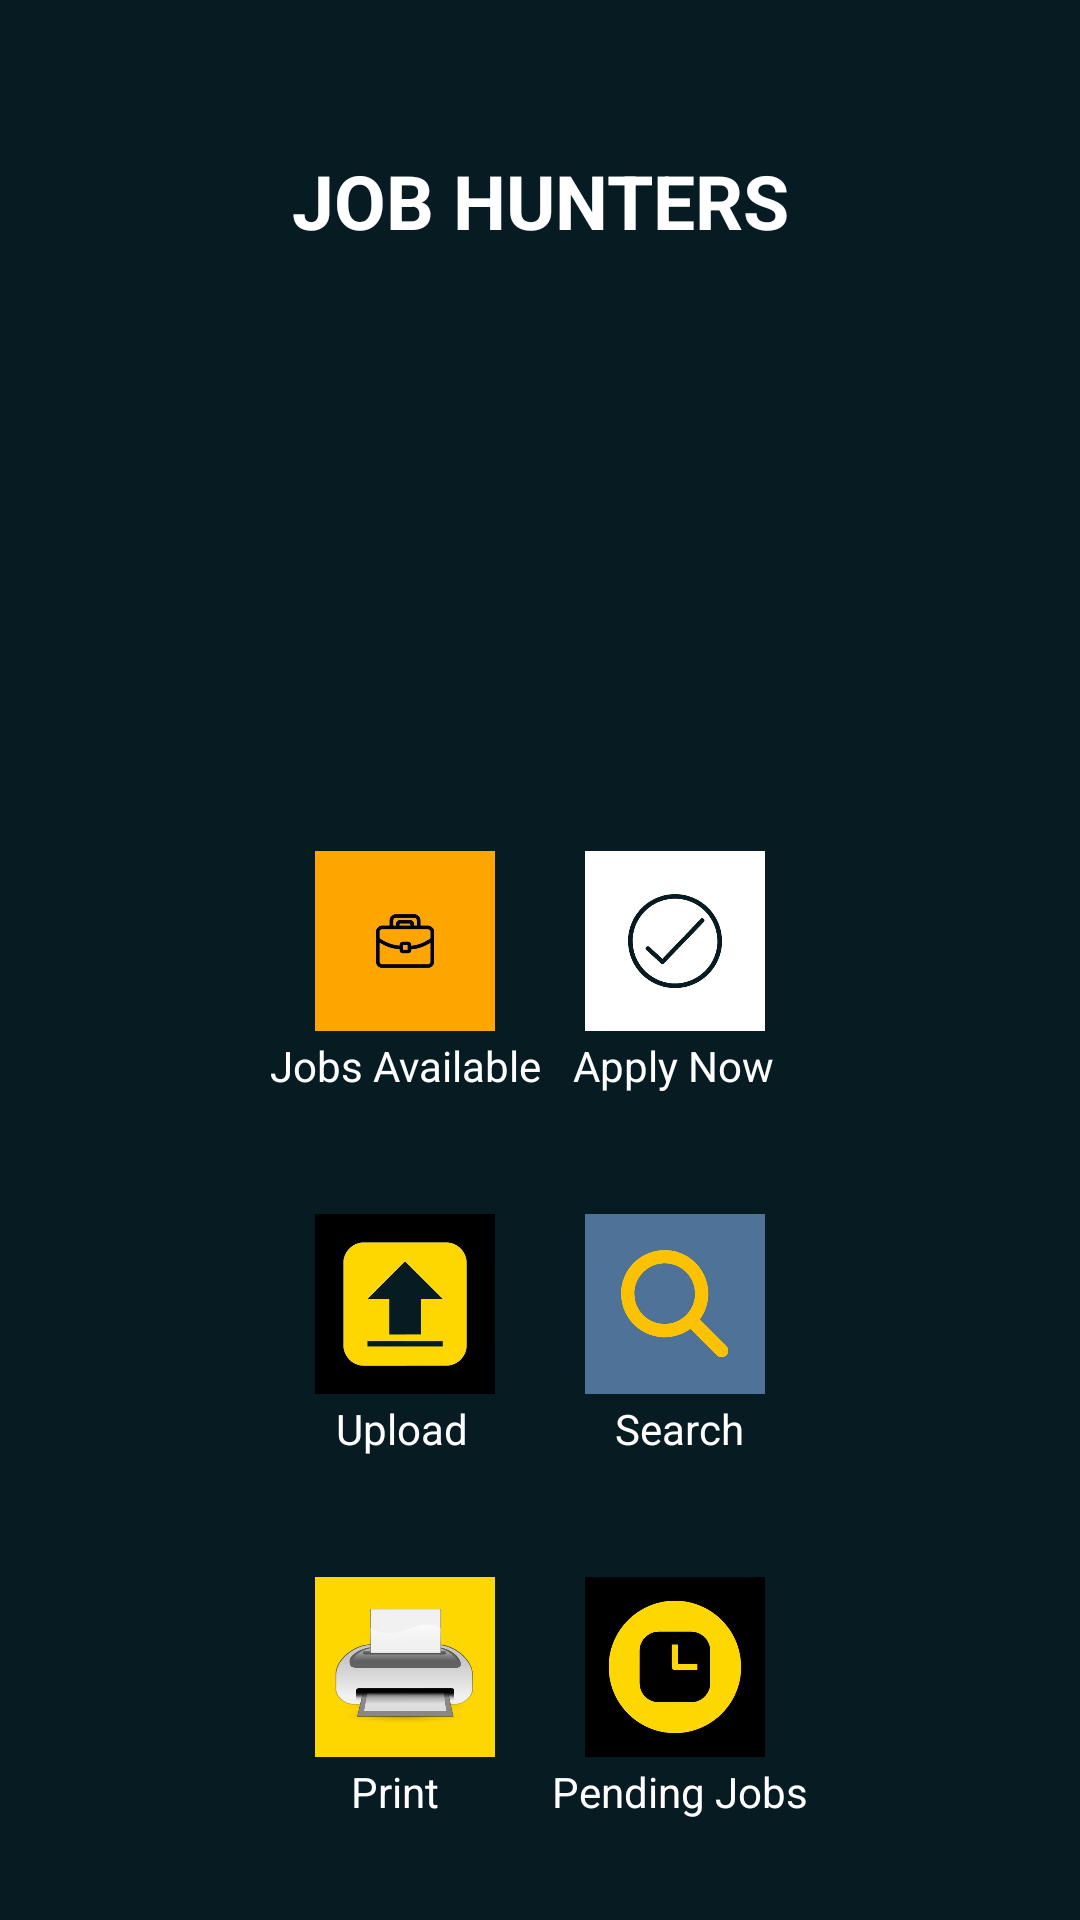

Write the Android layout XML for this screen, with the resource values it uses.
<!-- AndroidManifest.xml: application theme Theme.JobHunter -->
<!-- res/layout/activity_successful_login.xml -->
<?xml version="1.0" encoding="utf-8"?>
<RelativeLayout xmlns:android="http://schemas.android.com/apk/res/android"
    xmlns:app="http://schemas.android.com/apk/res-auto"
    xmlns:tools="http://schemas.android.com/tools"
    android:layout_width="match_parent"
    android:layout_height="match_parent"
    android:background="@color/back_blue"
    tools:context=".SuccessfulLogin">

    <TextView
        android:id="@+id/mainMenu"
        android:layout_width="match_parent"
        android:layout_height="wrap_content"
        android:layout_marginStart="50dp"
        android:layout_marginLeft="50dp"
        android:layout_marginTop="50dp"
        android:layout_marginEnd="50dp"
        android:layout_marginRight="50dp"
        android:layout_marginBottom="50dp"
        android:gravity="center"
        android:text="JOB HUNTERS"
        android:textColor="@color/white"
        android:textSize="25dp"
        android:textStyle="bold" />

    <ImageView
        android:id="@+id/ListView"
        android:layout_width="45dp"
        android:layout_height="45dp"
        app:srcCompat="@drawable/ic_baseline_person_outline_24" />

    <ImageView
        android:id="@+id/jobsAvailableImageView"
        android:layout_width="60dp"
        android:layout_height="60dp"
        android:layout_below="@+id/mainMenu"
        android:layout_alignParentStart="true"
        android:layout_alignParentLeft="true"
        android:layout_marginStart="105dp"
        android:layout_marginLeft="105dp"
        android:layout_marginTop="150dp"
        app:srcCompat="@drawable/briefcase" />

    <TextView
        android:id="@+id/jobsAvailableTextView"
        android:layout_width="wrap_content"
        android:layout_height="wrap_content"
        android:layout_below="@+id/jobsAvailableImageView"
        android:layout_alignParentStart="true"
        android:layout_alignParentLeft="true"
        android:layout_marginStart="90dp"
        android:layout_marginLeft="90dp"
        android:layout_marginTop="2dp"
        android:text="Jobs Available"
        android:textAlignment="center"
        android:textColor="@color/white" />

    <ImageView
        android:id="@+id/applyNow"
        android:layout_width="60dp"
        android:layout_height="60dp"
        android:layout_below="@+id/mainMenu"
        android:layout_alignParentEnd="true"
        android:layout_alignParentRight="true"
        android:layout_marginTop="150dp"
        android:layout_marginEnd="105dp"
        android:layout_marginRight="97dp"
        app:srcCompat="@drawable/apply_now" />

    <TextView
        android:id="@+id/applyNowTextView"
        android:layout_width="wrap_content"
        android:layout_height="wrap_content"
        android:layout_below="@+id/applyNow"
        android:layout_alignParentEnd="true"
        android:layout_alignParentRight="true"
        android:layout_marginTop="2dp"
        android:layout_marginEnd="102dp"
        android:layout_marginRight="102dp"
        android:text="Apply Now"
        android:textAlignment="center"
        android:textColor="@color/white" />

    <ImageView
        android:id="@+id/upload"
        android:layout_width="60dp"
        android:layout_height="60dp"
        android:layout_below="@+id/jobsAvailableTextView"
        android:layout_alignParentStart="true"
        android:layout_alignParentLeft="true"
        android:layout_marginStart="105dp"
        android:layout_marginLeft="105dp"
        android:layout_marginTop="40dp"
        app:srcCompat="@drawable/untitled_org" />

    <TextView
        android:id="@+id/uploadTextView"
        android:layout_width="wrap_content"
        android:layout_height="wrap_content"
        android:layout_below="@+id/upload"
        android:layout_alignParentStart="true"
        android:layout_alignParentLeft="true"
        android:layout_marginStart="112dp"
        android:layout_marginLeft="112dp"
        android:layout_marginTop="2dp"
        android:text="Upload"
        android:textAlignment="center"
        android:textColor="@color/white" />

    <ImageView
        android:id="@+id/search"
        android:layout_width="60dp"
        android:layout_height="60dp"
        android:layout_below="@+id/applyNowTextView"
        android:layout_alignParentEnd="true"
        android:layout_alignParentRight="true"
        android:layout_marginTop="40dp"
        android:layout_marginEnd="105dp"
        android:layout_marginRight="105dp"
        app:srcCompat="@drawable/search" />

    <TextView
        android:id="@+id/searchTextView"
        android:layout_width="wrap_content"
        android:layout_height="wrap_content"
        android:layout_below="@+id/search"
        android:layout_alignParentEnd="true"
        android:layout_alignParentRight="true"
        android:layout_marginTop="2dp"
        android:layout_marginEnd="112dp"
        android:layout_marginRight="112dp"
        android:text="Search"
        android:textAlignment="center"
        android:textColor="@color/white" />

    <ImageView
        android:id="@+id/print"
        android:layout_below="@+id/uploadTextView"
        android:layout_marginTop="40dp"
        android:layout_alignParentStart="true"
        android:layout_alignParentLeft="true"
        android:layout_marginStart="105dp"
        android:layout_marginLeft="105dp"
        android:layout_width="60dp"
        android:layout_height="60dp"
        app:srcCompat="@drawable/print" />

    <TextView
        android:id="@+id/printTextView"
        android:layout_width="wrap_content"
        android:layout_height="wrap_content"
        android:layout_below="@+id/print"
        android:layout_alignParentStart="true"
        android:layout_alignParentLeft="true"
        android:layout_marginStart="117dp"
        android:layout_marginLeft="117dp"
        android:layout_marginTop="2dp"
        android:text="Print"
        android:textAlignment="center"
        android:textColor="@color/white" />

    <ImageView
        android:id="@+id/pendingJobsImageView"
        android:layout_marginTop="40dp"
        android:layout_below="@+id/searchTextView"
        android:layout_width="60dp"
        android:layout_height="60dp"
        android:layout_alignParentEnd="true"
        android:layout_alignParentRight="true"
        android:layout_marginEnd="105dp"
        android:layout_marginRight="105dp"
        app:srcCompat="@drawable/pending_jobs" />

    <TextView
        android:id="@+id/pendingJobsTextV"
        android:layout_width="wrap_content"
        android:layout_height="wrap_content"
        android:layout_below="@+id/pendingJobsImageView"
        android:layout_alignParentEnd="true"
        android:layout_alignParentRight="true"
        android:layout_marginTop="2dp"
        android:layout_marginEnd="91dp"
        android:layout_marginRight="91dp"
        android:text="Pending Jobs"
        android:textAlignment="center"
        android:textColor="@color/white" />

    <ImageView
        android:id="@+id/mapImageView"
        android:layout_width="60dp"
        android:layout_height="60dp"
        android:layout_below="@+id/printTextView"
        android:layout_alignParentStart="true"
        android:layout_alignParentLeft="true"
        android:layout_marginStart="105dp"
        android:layout_marginLeft="105dp"
        android:layout_marginTop="40dp"
        app:srcCompat="@drawable/map_location" />

    <TextView
        android:id="@+id/mapTextView"
        android:layout_width="wrap_content"
        android:layout_height="wrap_content"
        android:layout_below="@+id/mapImageView"
        android:layout_alignParentStart="true"
        android:layout_alignParentLeft="true"
        android:layout_marginStart="120dp"
        android:layout_marginLeft="120dp"
        android:layout_marginTop="2dp"
        android:text="MAP"
        android:textAlignment="center"
        android:textColor="@color/white" />

    <ImageView
        android:id="@+id/logOutImageView"
        android:layout_width="60dp"
        android:layout_height="60dp"
        android:layout_below="@+id/pendingJobsTextV"
        android:layout_alignParentEnd="true"
        android:layout_alignParentRight="true"
        android:layout_marginTop="40dp"
        android:layout_marginEnd="105dp"
        android:layout_marginRight="105dp"
        app:srcCompat="@drawable/log_out" />

    <TextView
        android:id="@+id/logOutTextV"
        android:layout_width="wrap_content"
        android:layout_height="wrap_content"
        android:layout_below="@+id/logOutImageView"
        android:layout_alignParentEnd="true"
        android:layout_alignParentRight="true"
        android:layout_marginTop="2dp"
        android:layout_marginEnd="109dp"
        android:layout_marginRight="109dp"
        android:text="LogOut"
        android:textAlignment="center"
        android:textColor="@color/white" />

</RelativeLayout>
<!-- resources referenced by this layout -->
<resources>
  <color name="back_blue">#061b22</color>
  <color name="white">#FFFFFFFF</color>
  <!-- drawable apply_now: jpg bitmap (drawable-v24, 16696 bytes) -->
  <!-- drawable briefcase: jpg bitmap (drawable-v24, 13610 bytes) -->
  <!-- drawable log_out: jpg bitmap (drawable-v24, 17933 bytes) -->
  <!-- drawable map_location: jpg bitmap (drawable-v24, 20114 bytes) -->
  <!-- drawable pending_jobs: jpg bitmap (drawable-v24, 15323 bytes) -->
  <!-- drawable print: jpg bitmap (drawable-v24, 16875 bytes) -->
  <!-- drawable search: jpg bitmap (drawable-v24, 14066 bytes) -->
  <!-- drawable untitled_org: jpg bitmap (drawable-v24, 16315 bytes) -->
  <style name="Theme.JobHunter" parent="Theme.MaterialComponents.DayNight.NoActionBar">
  
      </style>
</resources>
